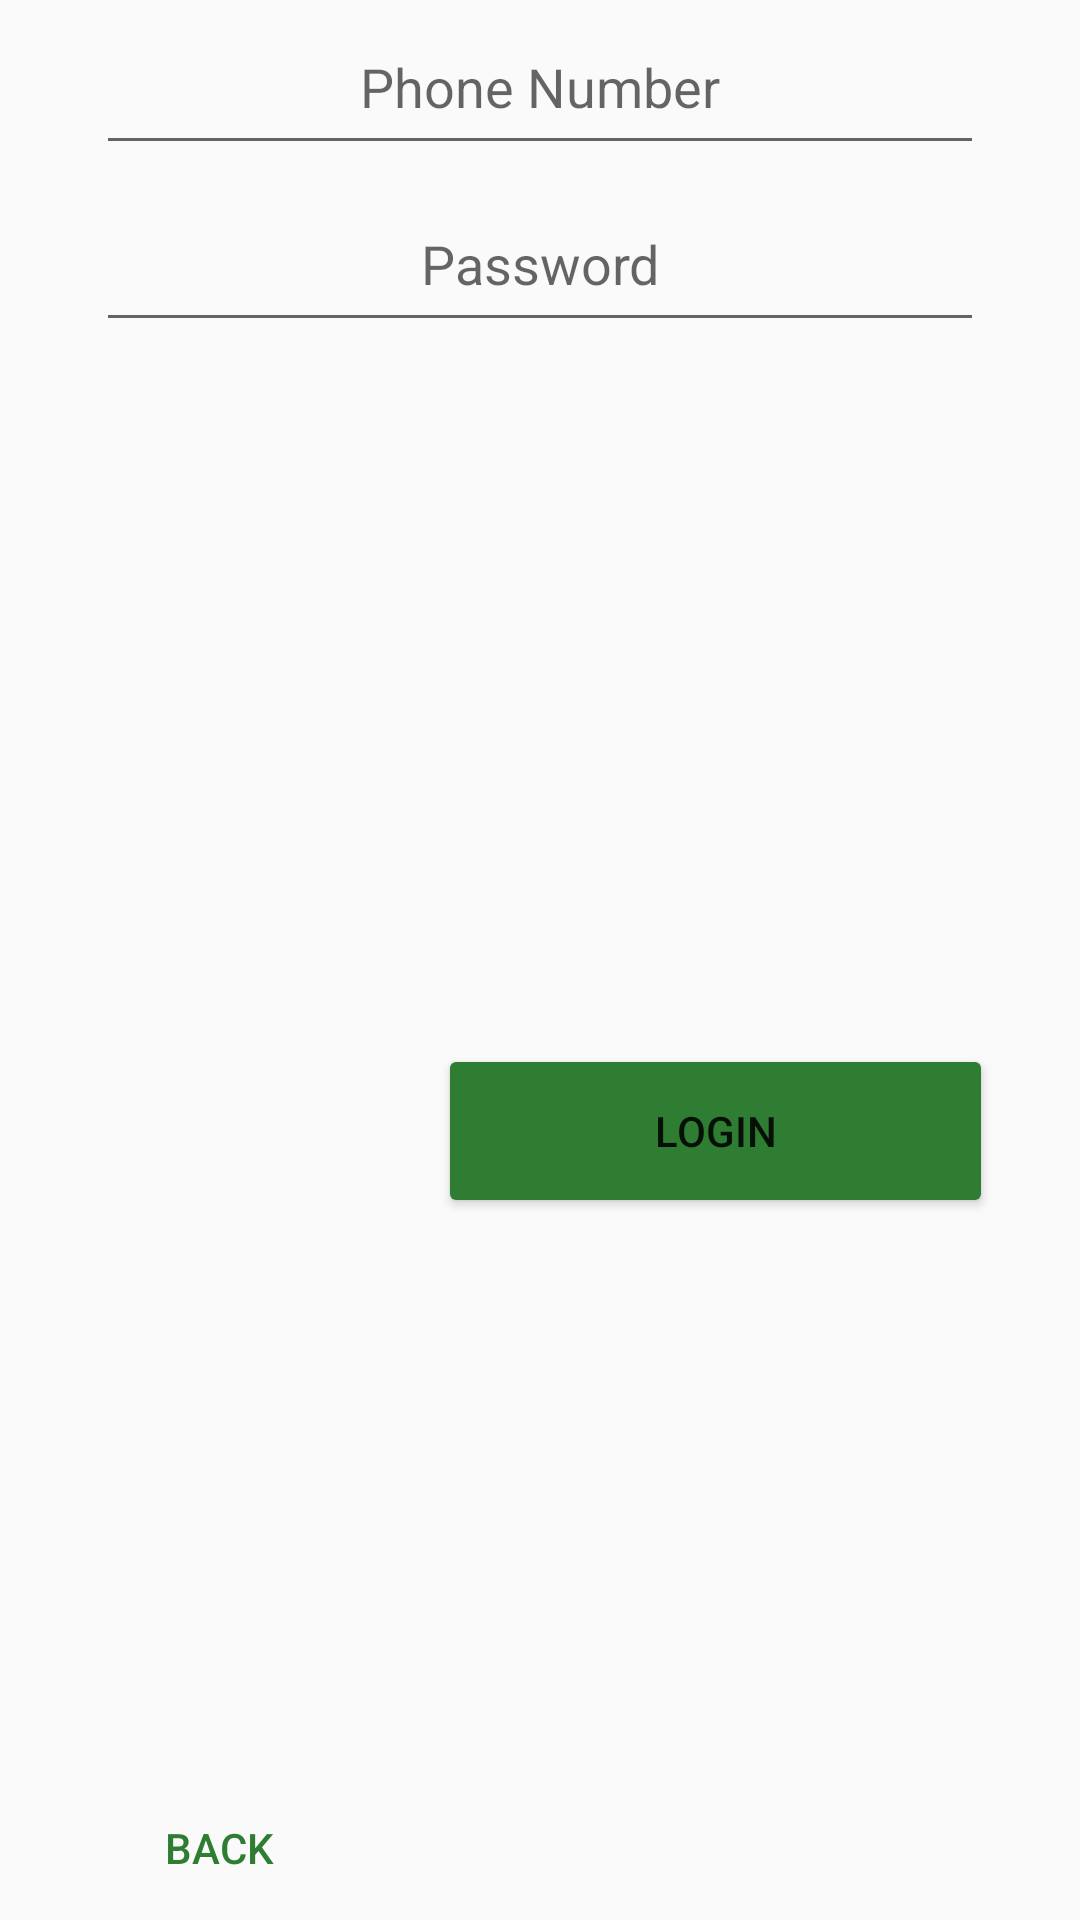

This screen was rendered from an Android layout file. Write that file and the resources it references.
<!-- AndroidManifest.xml: application theme LightTheme -->
<!-- res/layout/login_view.xml -->
<?xml version="1.0" encoding="utf-8"?>
<android.support.constraint.ConstraintLayout
    xmlns:android="http://schemas.android.com/apk/res/android"
    xmlns:app="http://schemas.android.com/apk/res-auto"
    android:layout_width="match_parent"
    android:layout_height="wrap_content"
    android:layout_marginTop="16dp"
    app:layout_constraintEnd_toEndOf="parent"
    app:layout_constraintHorizontal_bias="0.0"
    app:layout_constraintStart_toStartOf="parent"
    app:layout_constraintTop_toBottomOf="@+id/toolbar">

    <EditText
        android:id="@+id/number"
        android:layout_width="0dp"
        android:layout_height="55dp"
        android:layout_marginEnd="32dp"
        android:layout_marginStart="32dp"
        android:layout_weight="1"
        android:ems="10"
        android:hint="@string/phone_number"
        android:inputType="number"
        android:textAlignment="center"
        app:layout_constraintEnd_toEndOf="parent"
        app:layout_constraintStart_toStartOf="parent"
        app:layout_constraintTop_toTopOf="parent" />

    <EditText
        android:id="@+id/password"
        android:layout_width="0dp"
        android:layout_height="55dp"
        android:layout_marginEnd="32dp"
        android:layout_marginStart="32dp"
        android:layout_marginTop="4dp"
        android:layout_weight="1"
        android:ems="10"
        android:hint="@string/password"
        android:inputType="textPassword"
        android:textAlignment="center"
        app:layout_constraintEnd_toEndOf="parent"
        app:layout_constraintStart_toStartOf="parent"
        app:layout_constraintTop_toBottomOf="@+id/number" />

    <Button
        android:id="@+id/login_btn"
        android:layout_width="185dp"
        android:layout_height="58dp"
        android:minWidth="200dp"
        android:text="@string/login"
        app:layout_constraintBottom_toBottomOf="parent"
        app:layout_constraintEnd_toEndOf="parent"
        app:layout_constraintStart_toEndOf="@+id/back_btn"
        app:layout_constraintTop_toBottomOf="@+id/password" />

    <Button
        android:id="@+id/back_btn"
        style="@style/Widget.AppCompat.Button.Borderless.Colored"
        android:layout_width="wrap_content"
        android:layout_height="wrap_content"
        android:onClick="onBackBtn"
        android:text="@string/back"
        app:layout_constraintBottom_toBottomOf="parent"
        app:layout_constraintEnd_toStartOf="@+id/login_btn"
        app:layout_constraintStart_toStartOf="parent" />
</android.support.constraint.ConstraintLayout>
<!-- resources referenced by this layout -->
<resources>
  <string name="back">Back</string>
  <string name="login">Login</string>
  <string name="password">Password</string>
  <string name="phone_number">Phone Number</string>
  <style name="LightTheme" parent="Theme.AppCompat.Light.NoActionBar">
          
          <item name="colorPrimary">@color/colorPrimary</item>
          <item name="colorPrimaryDark">@color/colorPrimaryDark</item>
          <item name="colorAccent">@color/colorAccent</item>
          <item name="md_title_color">@color/colorAccent</item>
          <item name="colorButtonNormal">@color/colorAccent</item>
      </style>
  <color name="colorPrimary">#004D40</color>
  <color name="colorPrimaryDark">#00362d</color>
  <color name="colorAccent">#2e7d32</color>
</resources>
